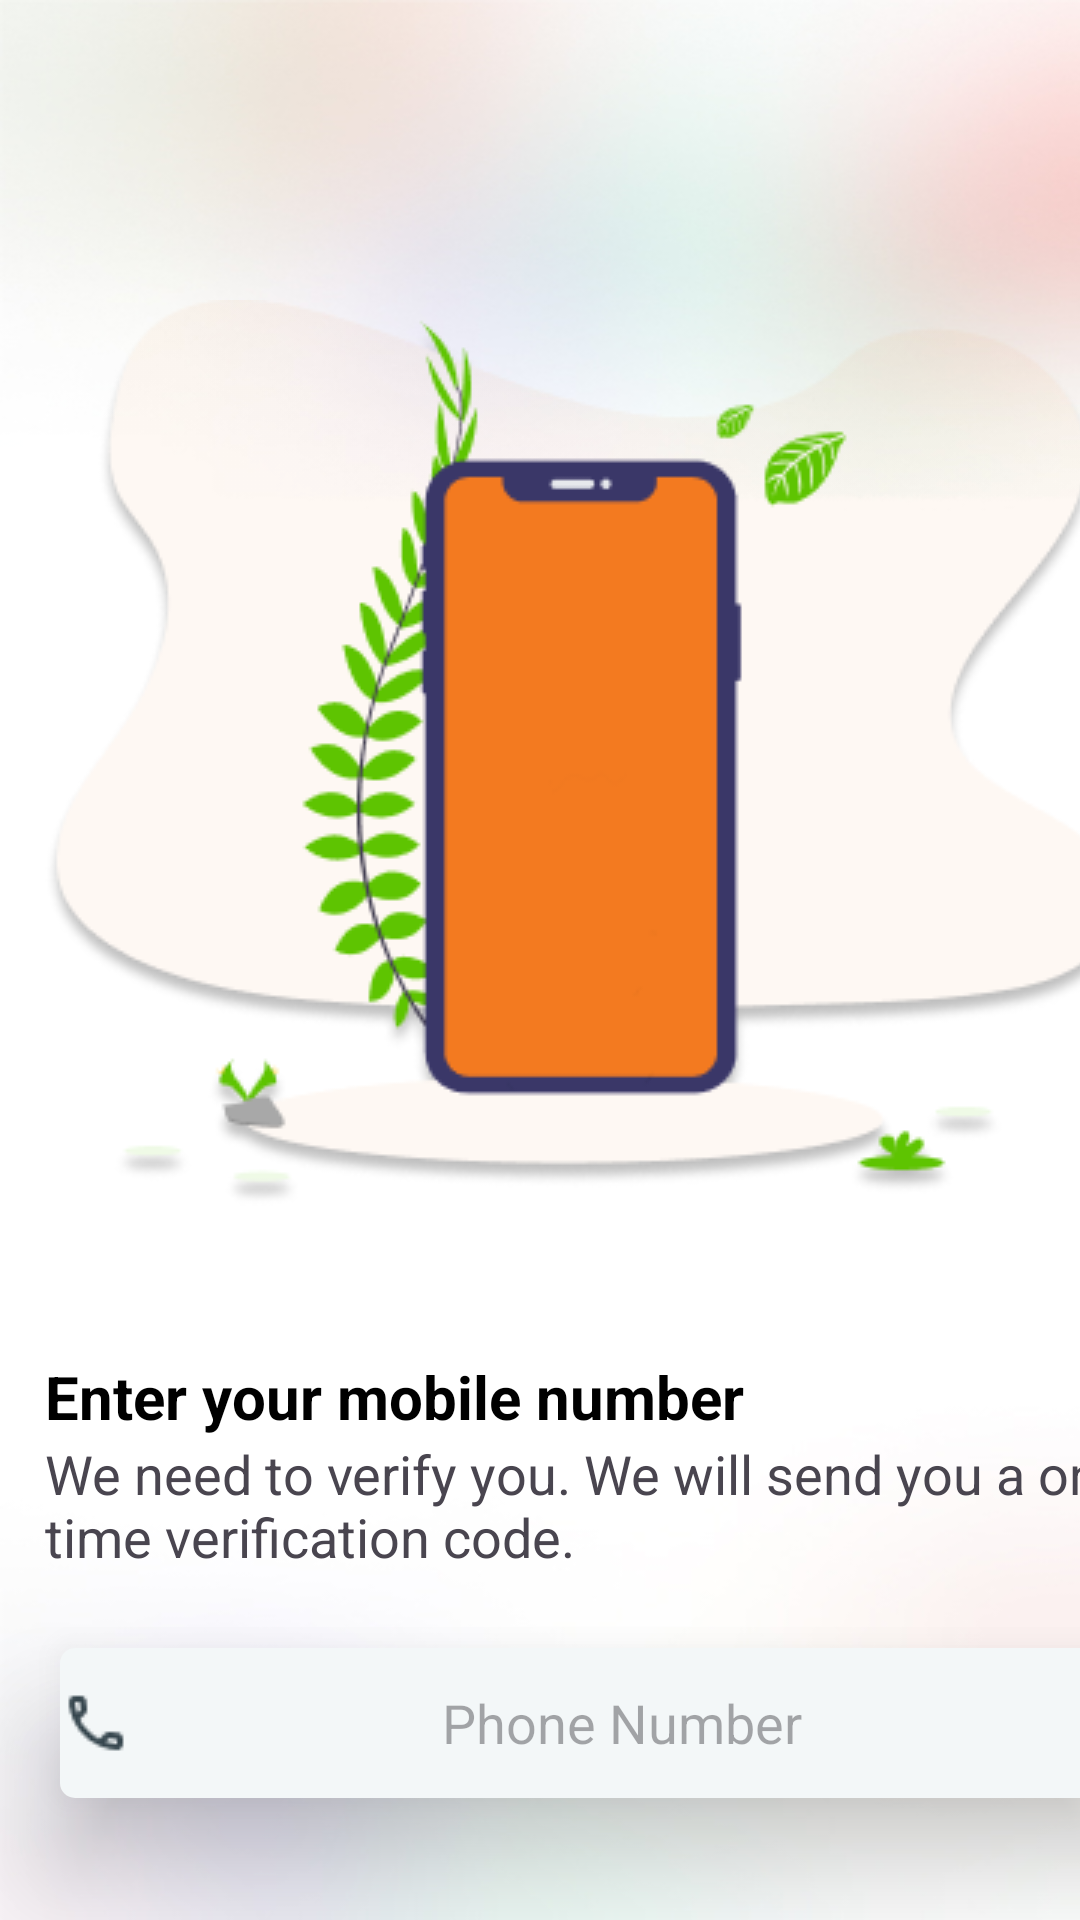

Write the Android layout XML for this screen, with the resource values it uses.
<!-- AndroidManifest.xml: application theme Theme.Farmer -->
<!-- res/layout/activity_login.xml -->
<?xml version="1.0" encoding="utf-8"?>
<androidx.constraintlayout.widget.ConstraintLayout xmlns:android="http://schemas.android.com/apk/res/android"
    xmlns:app="http://schemas.android.com/apk/res-auto"
    xmlns:tools="http://schemas.android.com/tools"
    android:layout_width="match_parent"
    android:layout_height="match_parent"
    tools:context=".LoginActivity"
    android:background="@drawable/mainbackgroung">

    <LinearLayout
        android:layout_width="391dp"
        android:layout_height="783dp"
        android:orientation="vertical"
        tools:layout_editor_absoluteX="1dp"
        tools:layout_editor_absoluteY="1dp"
        tools:ignore="MissingConstraints">

        <ImageView
            android:id="@+id/imageView3"
            android:layout_marginTop="100dp"
            android:layout_width="match_parent"
            android:layout_height="wrap_content"
            android:src="@drawable/phonelogo" />

        <TextView
            android:id="@+id/textView8"
            android:layout_width="match_parent"
            android:layout_height="wrap_content"
            android:text="Enter your mobile number"
            android:textSize="20dp"
            android:textColor="@color/black"
            android:layout_marginTop="50dp"
            android:layout_marginStart="15dp"
            android:textStyle="bold"/>

        <TextView
            android:id="@+id/textView9"
            android:layout_width="match_parent"
            android:layout_height="wrap_content"
            android:text="We need to verify you. We will send you a one time verification code. "
            android:textSize="18dp"
            android:layout_marginEnd="10dp"
            android:layout_marginStart="15dp"
            />

        <EditText
            android:id="@+id/phonenuText"
            android:layout_width="match_parent"
            android:layout_height="50dp"
            android:layout_marginStart="20dp"
            android:layout_marginTop="25dp"
            android:layout_marginEnd="20dp"
            android:background="@drawable/edit_textg"
            android:drawableLeft="@drawable/numbericon"
            android:textColor="@color/black"
            android:elevation="20dp"
            android:ems="10"
            android:hint="Phone Number"
            android:inputType="phone"
            android:textAlignment="center"
            tools:ignore="SpeakableTextPresentCheck,TouchTargetSizeCheck" />

        <androidx.appcompat.widget.AppCompatButton
            android:id="@+id/numnextbtn"
            style="@android:style/Widget.Button"
            android:layout_width="match_parent"
            android:layout_height="wrap_content"
            android:layout_marginStart="50dp"
            android:layout_marginTop="90dp"
            android:layout_marginEnd="50dp"
            android:background="@drawable/green__but"
            android:text="Next"
            android:textColor="@color/white"
            android:textSize="25dp" />

    </LinearLayout>
</androidx.constraintlayout.widget.ConstraintLayout>
<!-- resources referenced by this layout -->
<resources>
  <color name="black">#FF000000</color>
  <color name="white">#FFFFFF</color>
  <!-- drawable edit_textg (drawable) -->
  <?xml version="1.0" encoding="utf-8"?>
  <selector xmlns:android="http://schemas.android.com/apk/res/android">
  <item>
      <shape >
          <solid android:color="#F3F7F8"></solid>
          <corners android:radius="5dp"></corners>
      </shape>
  </item>
  </selector>
  <!-- drawable green__but (drawable) -->
  <?xml version="1.0" encoding="utf-8"?>
  <selector xmlns:android="http://schemas.android.com/apk/res/android">
  <item>
      <shape android:shape="rectangle">
          <solid android:color="#5EC401"></solid>
          <corners android:radius="15dp"></corners>
      </shape>
  
  </item>
  </selector>
  <!-- drawable mainbackgroung: jpg bitmap (drawable, 35292 bytes) -->
  <!-- drawable numbericon: png bitmap (drawable, 532 bytes) -->
  <!-- drawable phonelogo: png bitmap (drawable, 31378 bytes) -->
  <style name="Theme.Farmer" parent="Base.Theme.Farmer" />
  <style name="Base.Theme.Farmer" parent="Theme.Material3.DayNight.NoActionBar">
          
          
      </style>
</resources>
